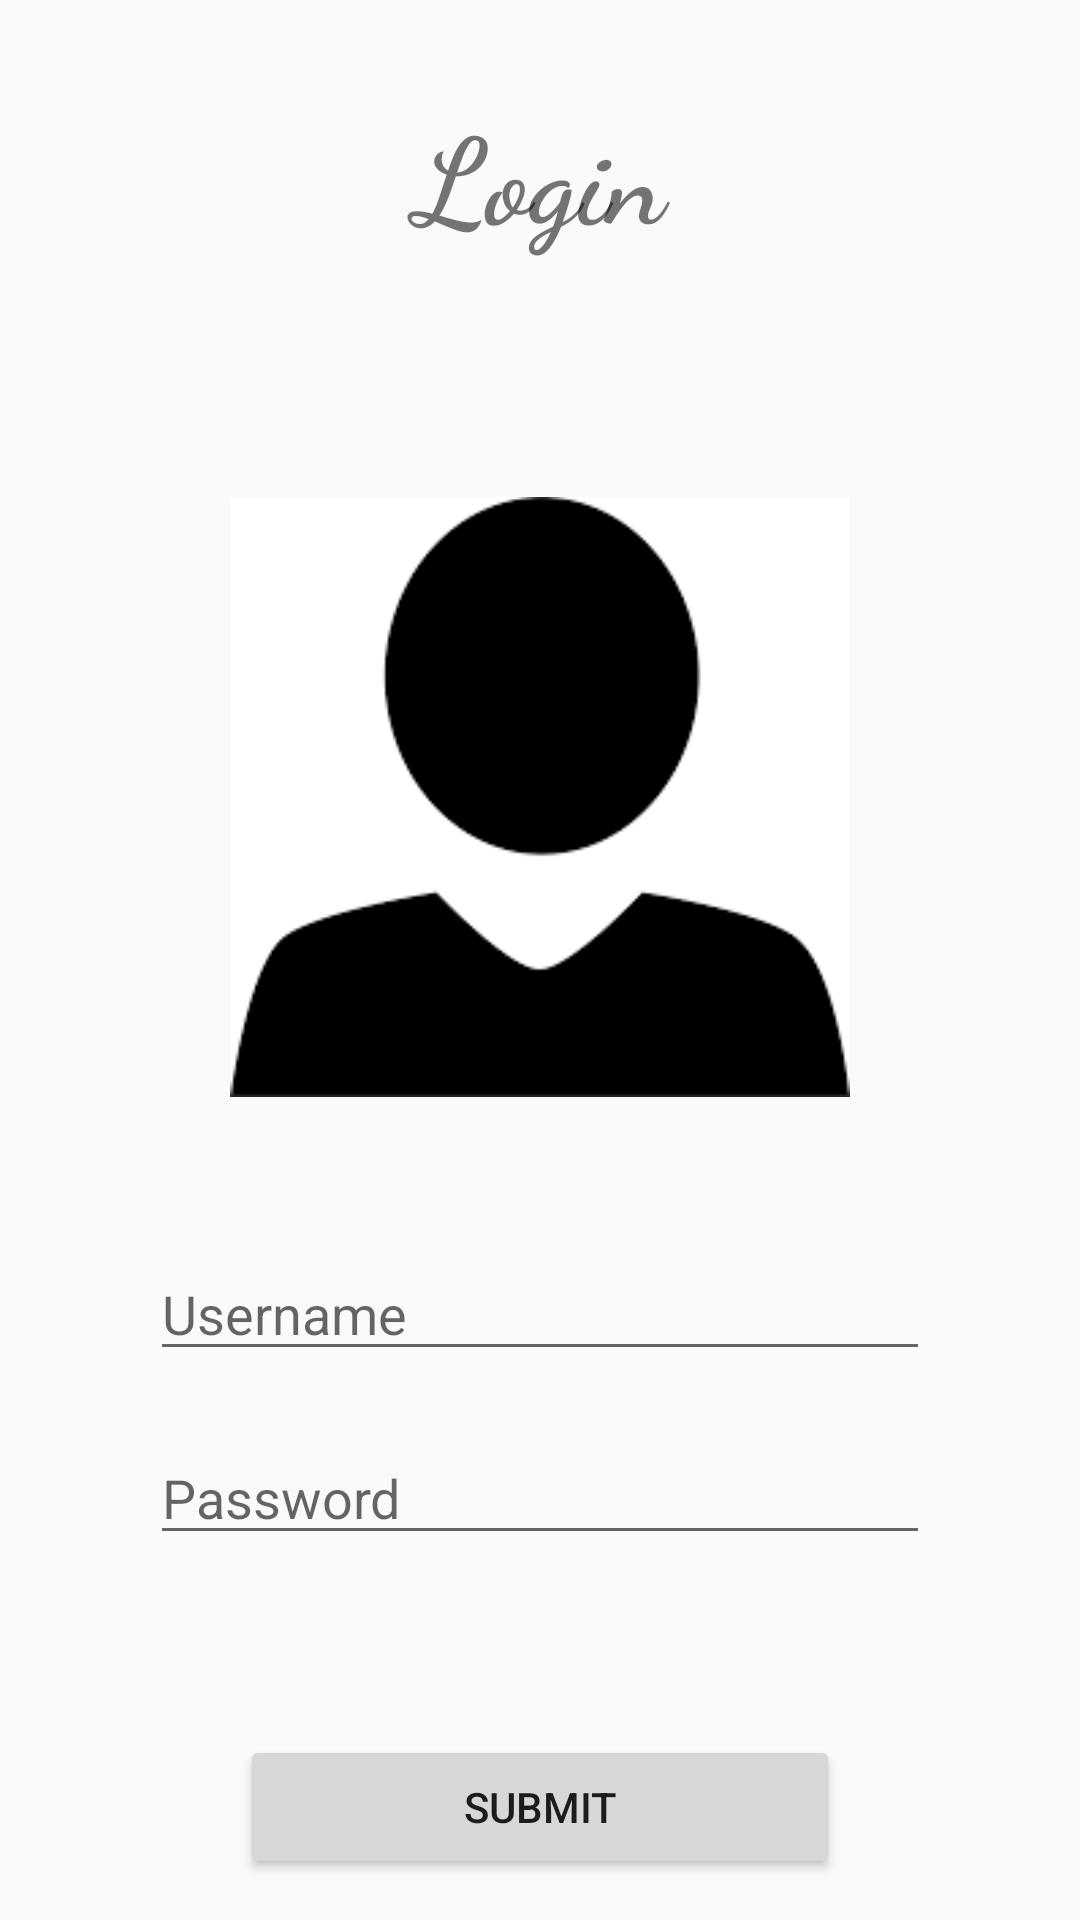

Produce the Android XML layout that renders to this screen, including the resource entries it uses.
<!-- AndroidManifest.xml: application theme AppTheme -->
<!-- res/layout/activity_login.xml -->
<?xml version="1.0" encoding="utf-8"?>
<LinearLayout xmlns:android="http://schemas.android.com/apk/res/android"
    xmlns:app="http://schemas.android.com/apk/res-auto"
    xmlns:tools="http://schemas.android.com/tools"
    android:layout_width="match_parent"
    android:layout_height="match_parent"
    tools:context=".LoginActivity"
    android:orientation="vertical">
    <TextView
        android:layout_width="match_parent"
        android:layout_height="wrap_content"
        android:layout_margin="30dp"
        android:text="Login"
        android:textSize="40sp"
        android:textStyle="bold"
        android:fontFamily="cursive"
        android:gravity="center"
        />
    <ImageView
        android:layout_width="300dp"
        android:layout_height="200dp"
        android:layout_marginTop="50dp"
        android:layout_marginLeft="30dp"
        android:layout_marginRight="50dp"
        android:layout_marginBottom="30dp"
        android:src="@drawable/login_icon">

    </ImageView>
    <EditText
        android:layout_width="match_parent"
        android:layout_height="wrap_content"
        android:layout_marginLeft="50dp"
        android:layout_marginRight="50dp"
        android:layout_marginTop="20dp"
        android:inputType="text"
        android:hint="Username"
        android:id="@+id/name"
        >
    </EditText>
    <EditText
        android:layout_width="match_parent"
        android:layout_height="wrap_content"
        android:layout_marginLeft="50dp"
        android:layout_marginRight="50dp"
        android:layout_marginTop="20dp"
        android:layout_marginBottom="60dp"
        android:inputType="textPassword"
        android:hint="Password"
        android:id="@+id/pass"
        >
    </EditText>
    <Button
        android:layout_width="match_parent"
        android:layout_height="wrap_content"
        android:layout_marginRight="80dp"
        android:layout_marginLeft="80dp"
        android:text="SUBMIT"
        android:id="@+id/submit"
        >

    </Button>


</LinearLayout>
<!-- resources referenced by this layout -->
<resources>
  <!-- drawable login_icon: png bitmap (drawable-v24, 2174 bytes) -->
  <style name="AppTheme" parent="Theme.AppCompat.Light.DarkActionBar">
          
          <item name="colorPrimary">@color/colorPrimary</item>
          <item name="colorPrimaryDark">@color/colorPrimaryDark</item>
          <item name="colorAccent">@color/colorAccent</item>
      </style>
  <color name="colorPrimary">#6200EE</color>
  <color name="colorPrimaryDark">#3700B3</color>
  <color name="colorAccent">#03DAC5</color>
</resources>
